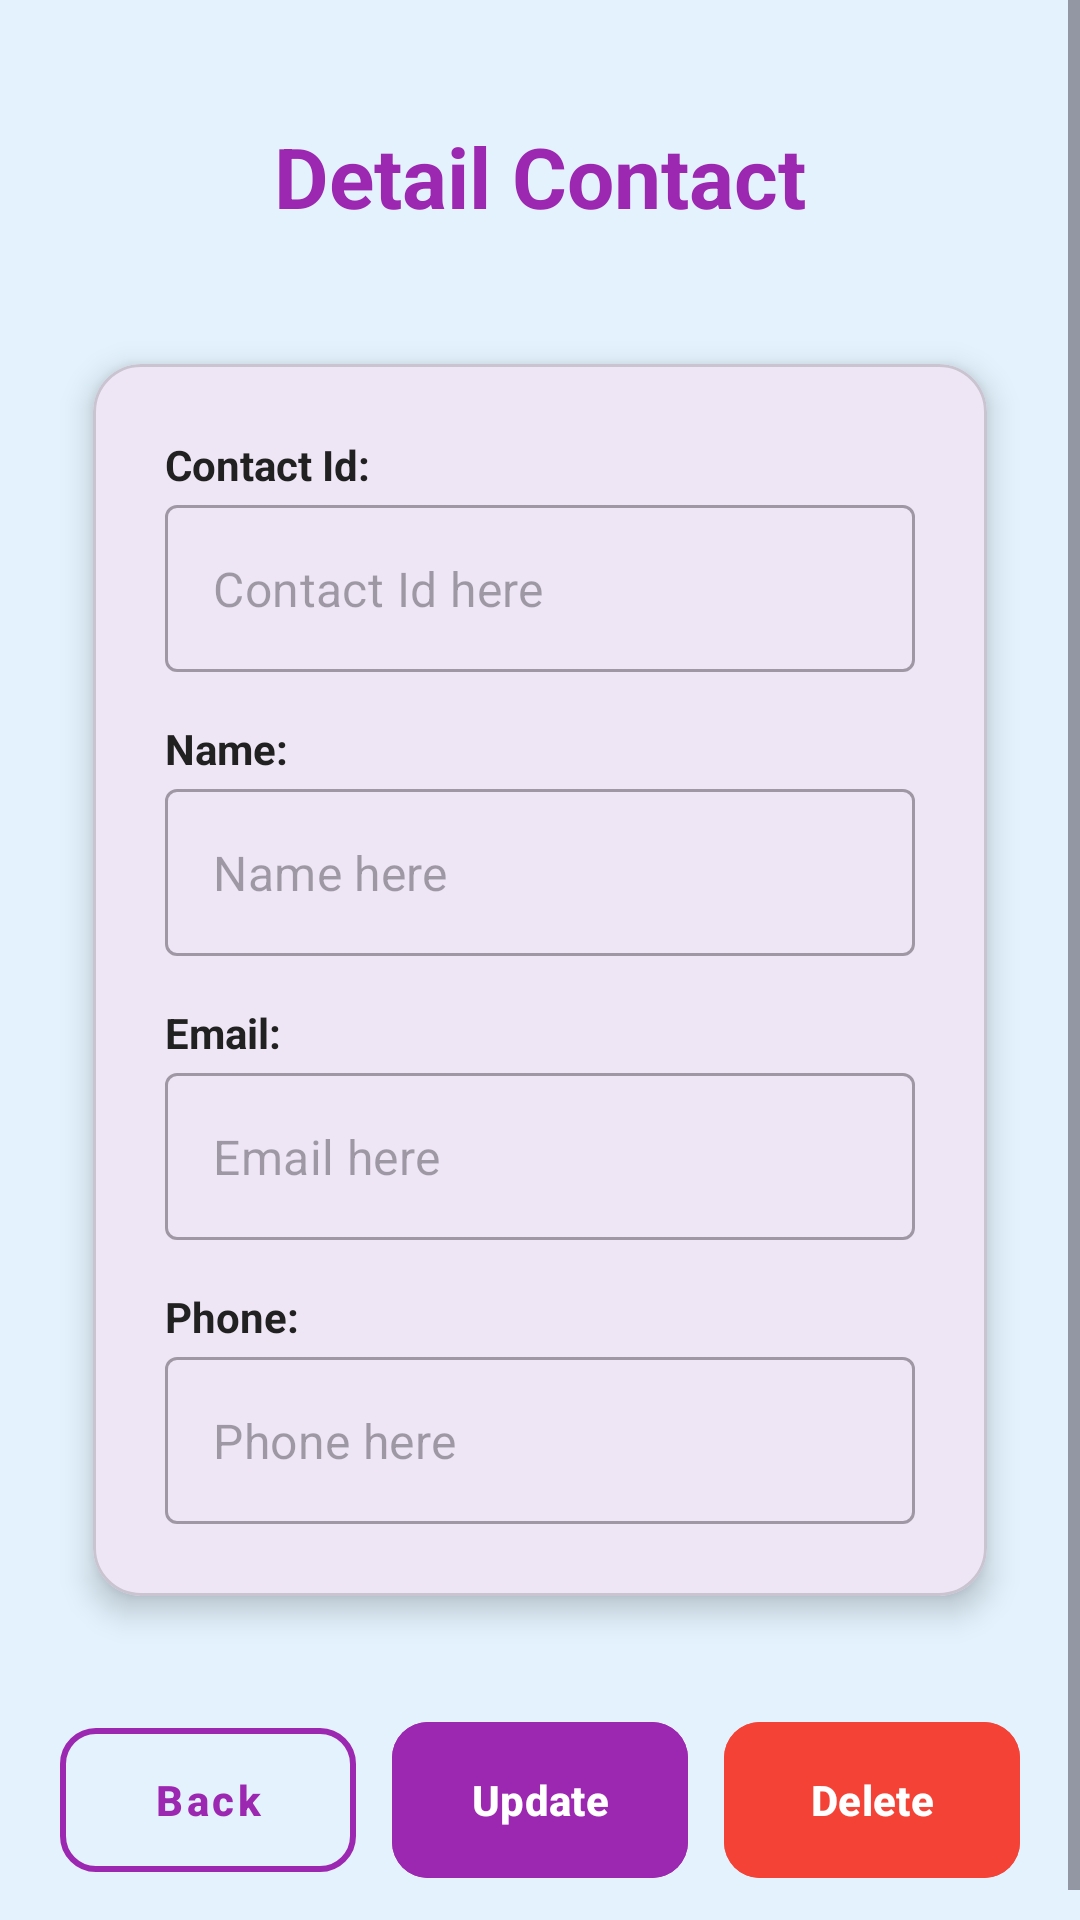

This screen was rendered from an Android layout file. Write that file and the resources it references.
<!-- AndroidManifest.xml: application theme Theme.K234112EApp -->
<!-- res/layout/activity_detail_contact.xml -->
<?xml version="1.0" encoding="utf-8"?>
<LinearLayout xmlns:android="http://schemas.android.com/apk/res/android"
    xmlns:app="http://schemas.android.com/apk/res-auto"
    xmlns:tools="http://schemas.android.com/tools"
    android:id="@+id/main"
    android:layout_width="match_parent"
    android:layout_height="match_parent"
    android:background="@color/bg_end"
    android:orientation="vertical"
    tools:context=".DetailContactActivity">

    <ScrollView
        android:layout_width="match_parent"
        android:layout_height="match_parent"
        android:fillViewport="true">

        <LinearLayout
            android:layout_width="match_parent"
            android:layout_height="wrap_content"
            android:gravity="center_horizontal"
            android:orientation="vertical"
            android:padding="20dp">

            
            <TextView
                android:layout_width="wrap_content"
                android:layout_height="wrap_content"
                android:layout_marginTop="20dp"
                android:layout_marginBottom="30dp"
                android:text="@string/str_detail_contact"
                android:textColor="@color/purple"
                android:textSize="28sp"
                android:textStyle="bold" />

            
            <com.google.android.material.card.MaterialCardView
                android:layout_width="match_parent"
                android:layout_height="wrap_content"
                app:cardCornerRadius="16dp"
                app:cardElevation="6dp"
                app:cardUseCompatPadding="true">

                <LinearLayout
                    android:layout_width="match_parent"
                    android:layout_height="wrap_content"
                    android:orientation="vertical"
                    android:padding="24dp">

                    
                    <TextView
                        android:id="@+id/textView0"
                        android:layout_width="match_parent"
                        android:layout_height="wrap_content"
                        android:layout_marginBottom="4dp"
                        android:text="@string/str_contact_id_label"
                        android:textColor="@color/text_primary"
                        android:textStyle="bold" />

                    <com.google.android.material.textfield.TextInputLayout
                        style="@style/Widget.MaterialComponents.TextInputLayout.OutlinedBox"
                        android:layout_width="match_parent"
                        android:layout_height="wrap_content"
                        android:layout_marginBottom="16dp"
                        app:hintEnabled="false">

                        <com.google.android.material.textfield.TextInputEditText
                            android:id="@+id/edtContactId"
                            android:layout_width="match_parent"
                            android:layout_height="wrap_content"
                            android:enabled="false"
                            android:hint="@string/str_contact_id_hint"
                            android:inputType="text" />
                    </com.google.android.material.textfield.TextInputLayout>

                    
                    <TextView
                        android:id="@+id/textView"
                        android:layout_width="match_parent"
                        android:layout_height="wrap_content"
                        android:layout_marginBottom="4dp"
                        android:text="@string/str_name_label"
                        android:textColor="@color/text_primary"
                        android:textStyle="bold" />

                    <com.google.android.material.textfield.TextInputLayout
                        style="@style/Widget.MaterialComponents.TextInputLayout.OutlinedBox"
                        android:layout_width="match_parent"
                        android:layout_height="wrap_content"
                        android:layout_marginBottom="16dp"
                        app:hintEnabled="false">

                        <com.google.android.material.textfield.TextInputEditText
                            android:id="@+id/edtName"
                            android:layout_width="match_parent"
                            android:layout_height="wrap_content"
                            android:hint="@string/str_name_hint"
                            android:inputType="textPersonName" />
                    </com.google.android.material.textfield.TextInputLayout>

                    
                    <TextView
                        android:id="@+id/textView2"
                        android:layout_width="match_parent"
                        android:layout_height="wrap_content"
                        android:layout_marginBottom="4dp"
                        android:text="@string/str_email_label"
                        android:textColor="@color/text_primary"
                        android:textStyle="bold" />

                    <com.google.android.material.textfield.TextInputLayout
                        style="@style/Widget.MaterialComponents.TextInputLayout.OutlinedBox"
                        android:layout_width="match_parent"
                        android:layout_height="wrap_content"
                        android:layout_marginBottom="16dp"
                        app:hintEnabled="false">

                        <com.google.android.material.textfield.TextInputEditText
                            android:id="@+id/edtEmail"
                            android:layout_width="match_parent"
                            android:layout_height="wrap_content"
                            android:hint="@string/str_email_hint"
                            android:inputType="textEmailAddress" />
                    </com.google.android.material.textfield.TextInputLayout>

                    
                    <TextView
                        android:id="@+id/textView3"
                        android:layout_width="match_parent"
                        android:layout_height="wrap_content"
                        android:layout_marginBottom="4dp"
                        android:text="@string/str_phone_label"
                        android:textColor="@color/text_primary"
                        android:textStyle="bold" />

                    <com.google.android.material.textfield.TextInputLayout
                        style="@style/Widget.MaterialComponents.TextInputLayout.OutlinedBox"
                        android:layout_width="match_parent"
                        android:layout_height="wrap_content"
                        app:hintEnabled="false">

                        <com.google.android.material.textfield.TextInputEditText
                            android:id="@+id/edtPhone"
                            android:layout_width="match_parent"
                            android:layout_height="wrap_content"
                            android:hint="@string/str_phone_hint"
                            android:inputType="phone" />
                    </com.google.android.material.textfield.TextInputLayout>

                </LinearLayout>
            </com.google.android.material.card.MaterialCardView>

            
            <LinearLayout
                android:layout_width="match_parent"
                android:layout_height="wrap_content"
                android:layout_marginTop="24dp"
                android:orientation="horizontal"
                android:weightSum="3">

                <com.google.android.material.button.MaterialButton
                    android:id="@+id/btnBack"
                    style="@style/Widget.MaterialComponents.Button.OutlinedButton"
                    android:layout_width="0dp"
                    android:layout_height="60dp"
                    android:layout_marginEnd="6dp"
                    android:layout_weight="1"
                    android:text="@string/str_back"
                    android:textAllCaps="false"
                    android:textColor="@color/purple"
                    android:textSize="14sp"
                    android:textStyle="bold"
                    app:cornerRadius="12dp"
                    app:strokeColor="@color/purple"
                    app:strokeWidth="2dp" />

                <com.google.android.material.button.MaterialButton
                    android:id="@+id/btnUpdate"
                    android:layout_width="0dp"
                    android:layout_height="60dp"
                    android:layout_marginHorizontal="6dp"
                    android:layout_weight="1"
                    android:backgroundTint="@color/purple"
                    android:text="@string/str_update"
                    android:textAllCaps="false"
                    android:textColor="@color/white"
                    android:textSize="14sp"
                    android:textStyle="bold"
                    app:cornerRadius="12dp"
                    app:elevation="4dp" />

                <com.google.android.material.button.MaterialButton
                    android:id="@+id/btnDelete"
                    android:layout_width="0dp"
                    android:layout_height="60dp"
                    android:layout_marginStart="6dp"
                    android:layout_weight="1"
                    android:backgroundTint="@color/red"
                    android:text="@string/str_delete"
                    android:textAllCaps="false"
                    android:textColor="@color/white"
                    android:textSize="14sp"
                    android:textStyle="bold"
                    app:cornerRadius="12dp"
                    app:elevation="4dp" />

            </LinearLayout>

        </LinearLayout>
    </ScrollView>
</LinearLayout>
<!-- resources referenced by this layout -->
<resources>
  <color name="bg_end">#E3F2FD</color>
  <color name="purple">#9C27B0</color>
  <color name="red">#F44336</color>
  <color name="text_primary">#212121</color>
  <color name="white">#FFFFFFFF</color>
  <string name="str_back">Back</string>
  <string name="str_contact_id_hint">Contact Id here</string>
  <string name="str_contact_id_label">Contact Id:</string>
  <string name="str_delete" translatable="false">Delete</string>
  <string name="str_detail_contact">Detail Contact</string>
  <string name="str_email_hint">Email here</string>
  <string name="str_email_label">Email:</string>
  <string name="str_name_hint">Name here</string>
  <string name="str_name_label">Name:</string>
  <string name="str_phone_hint">Phone here</string>
  <string name="str_phone_label">Phone:</string>
  <string name="str_update">Update</string>
  <style name="Theme.K234112EApp" parent="Base.Theme.K234112EApp" />
  <style name="Base.Theme.K234112EApp" parent="Theme.Material3.DayNight.NoActionBar">
          
          
      </style>
</resources>
